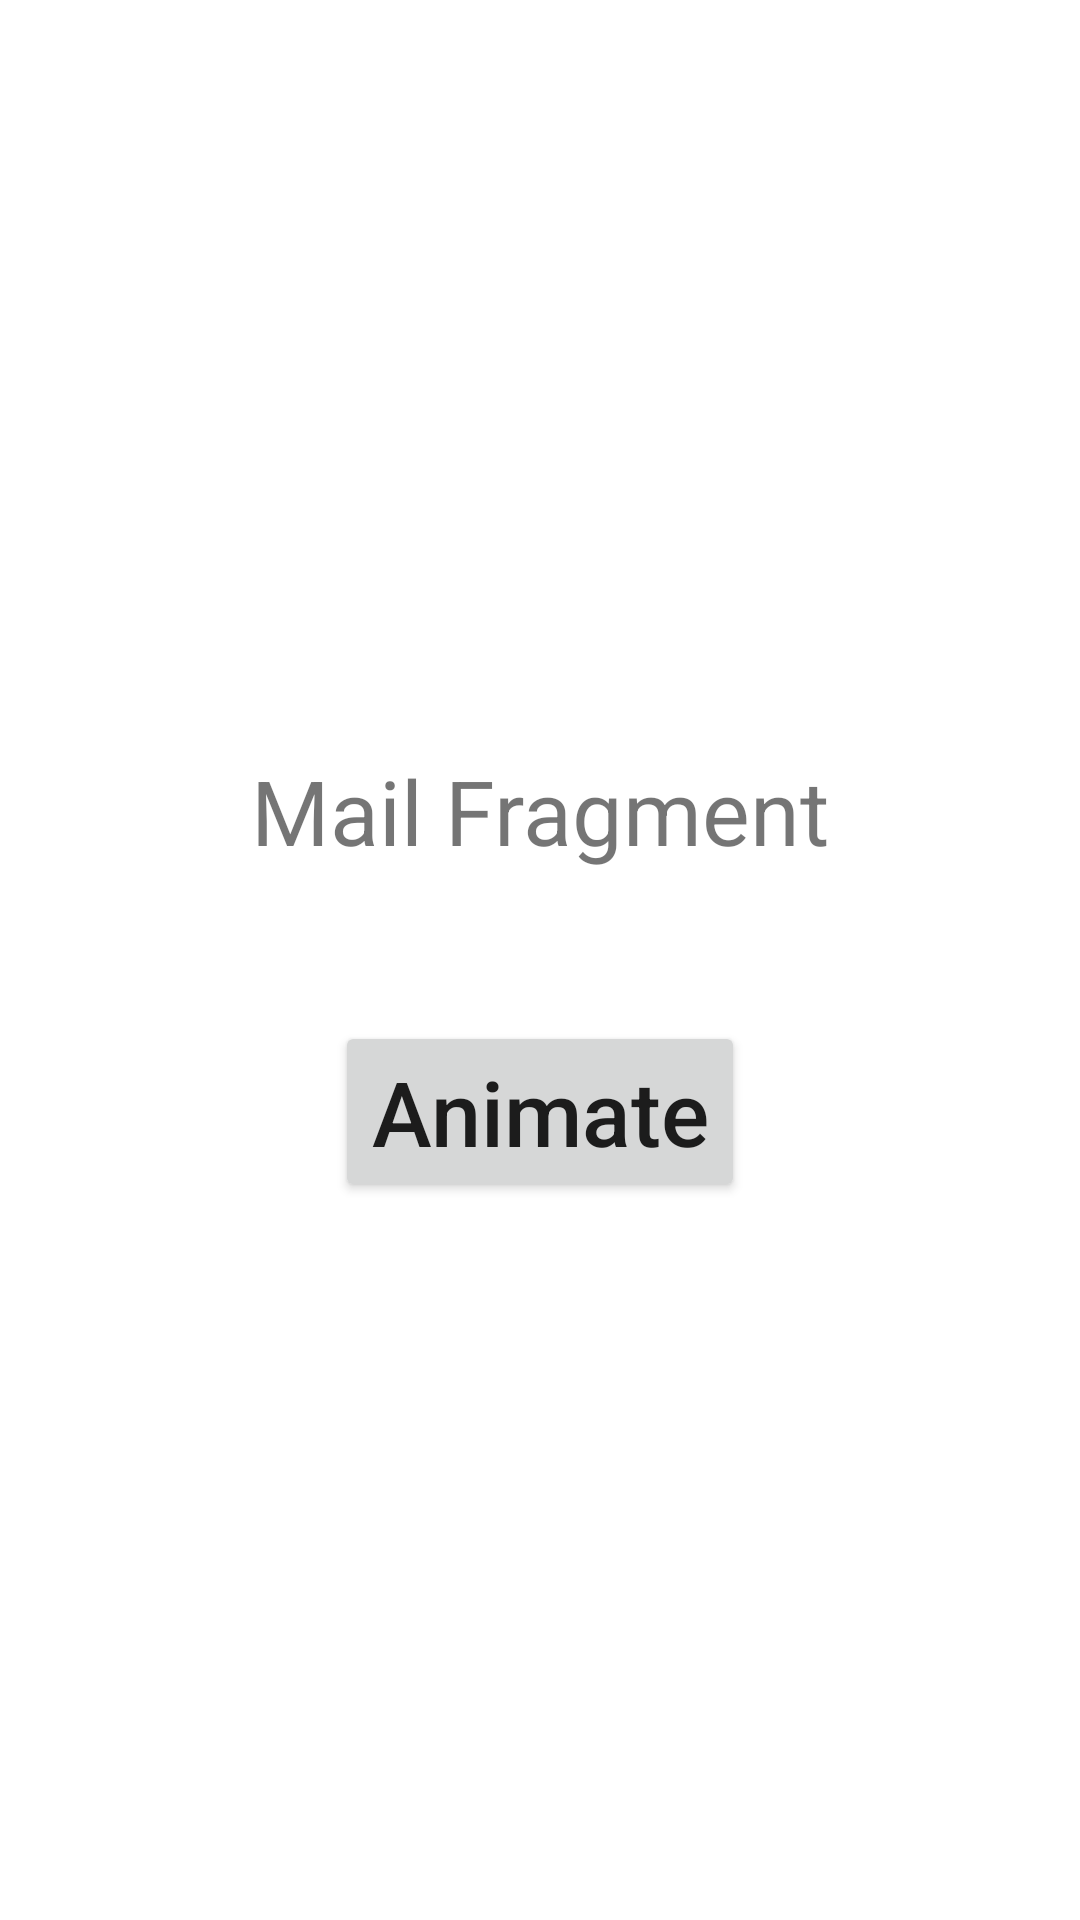

Layout XML and referenced resources for this Android screen:
<!-- AndroidManifest.xml: application theme Theme.LottieAnimationBottomBar -->
<!-- res/layout/fragment_mail.xml -->
<?xml version="1.0" encoding="utf-8"?>
<LinearLayout xmlns:android="http://schemas.android.com/apk/res/android"
    xmlns:tools="http://schemas.android.com/tools"
    android:layout_width="match_parent"
    android:layout_height="match_parent"
    android:orientation="vertical"
    tools:context=".MailFragment">

    
    <TextView
        android:layout_width="match_parent"
        android:layout_height="wrap_content"
        android:text="@string/mail_fragment"
        android:textSize="30sp"
        android:textAlignment="center"
        android:layout_gravity="center"
        android:layout_marginTop="250dp"/>

    <Button
        android:layout_width="wrap_content"
        android:layout_height="wrap_content"
        android:id="@+id/btn_animate"
        android:text="@string/animate"
        android:textAllCaps="false"
        android:textSize="30sp"
        android:textAlignment="center"
        android:layout_gravity="center"
        android:layout_marginTop="50dp"
        />

</LinearLayout>
<!-- resources referenced by this layout -->
<resources>
  <string name="animate">Animate</string>
  <string name="mail_fragment">Mail Fragment</string>
  <style name="Theme.LottieAnimationBottomBar" parent="Theme.MaterialComponents.DayNight.NoActionBar">
          
          <item name="colorPrimary">@color/purple_500</item>
          <item name="colorPrimaryVariant">@color/purple_700</item>
          <item name="colorOnPrimary">@color/white</item>
          
          <item name="colorSecondary">@color/teal_200</item>
          <item name="colorSecondaryVariant">@color/teal_700</item>
          <item name="colorOnSecondary">@color/black</item>
          
          <item name="android:statusBarColor" tools:targetApi="l">?attr/colorPrimaryVariant</item>
          
      </style>
  <!-- not gathered from this repository: default colours our renderer supplied (Android Studio template values) -->
  <color name="purple_500">#FF6200EE</color>
  <color name="purple_700">#FF3700B3</color>
  <color name="teal_200">#FF03DAC5</color>
  <color name="teal_700">#FF018786</color>
  <color name="black">#FF000000</color>
  <color name="white">#FFFFFFFF</color>
</resources>
